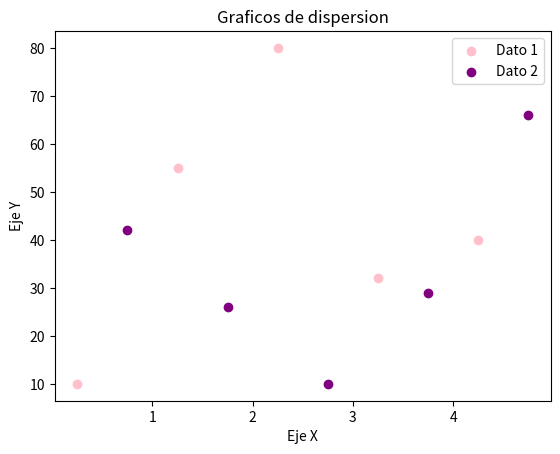

Write the Python code that produced this figure.


##CREAR UN GRAFICO HISTOGRAMA
import matplotlib.pyplot as plt
# Definir datos
x1 = [0.25, 1.25, 2.25, 3.25, 4.25]
y1 = [10,55,80,32,40,]
x2 = [0.75,1.75,2.75,3.75,4.75]
y2 = [42,26,10,29,66]

#Aplicar configuracion de caracteristicas del grafico
plt.scatter(x1,y1, label = 'Dato 1', color = 'pink')
plt.scatter(x2,y2, label = 'Dato 2', color = 'purple')

#Definiendo el titulo y los nombres de los ejes
plt.title('Graficos de dispersion')
plt.ylabel('Eje Y')
plt.xlabel('Eje X')

#Mostrar leyenda y figura(Grafica)
plt.legend()
plt.show()
